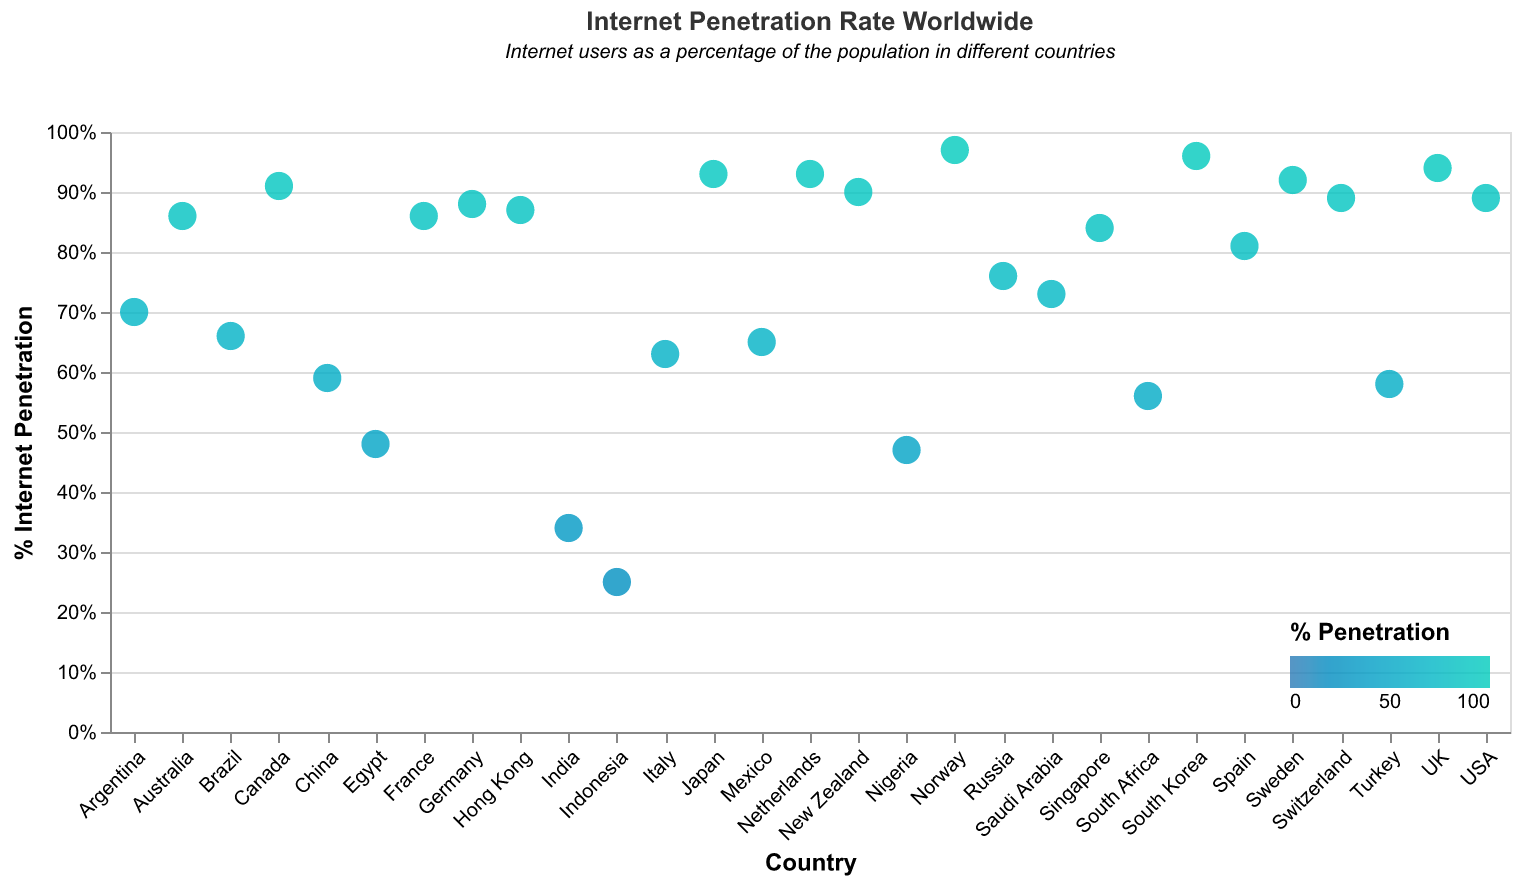

Values plotted in this chart, from the file beside it:
Country, Internet Penetration
USA, 89
Germany, 88
UK, 94
France, 86
Japan, 93
Canada, 91
Australia, 86
South Korea, 96
Italy, 63
Spain, 81
Mexico, 65
Brazil, 66
India, 34
Russia, 76
South Africa, 56
China, 59
Indonesia, 25
Turkey, 58
Netherlands, 93
Switzerland, 89
Saudi Arabia, 73
Sweden, 92
Norway, 97
Singapore, 84
Hong Kong, 87
New Zealand, 90
Argentina, 70
Nigeria, 47
Egypt, 48
